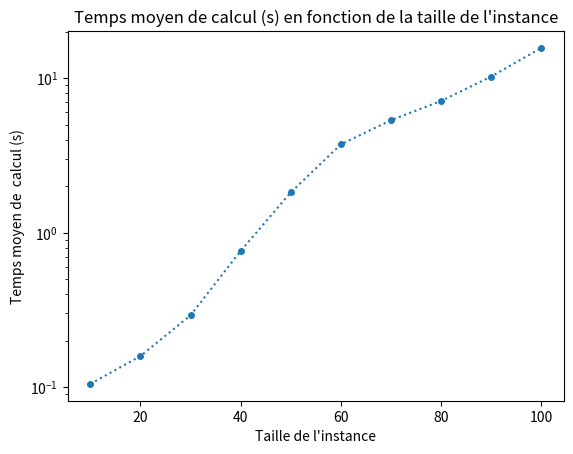
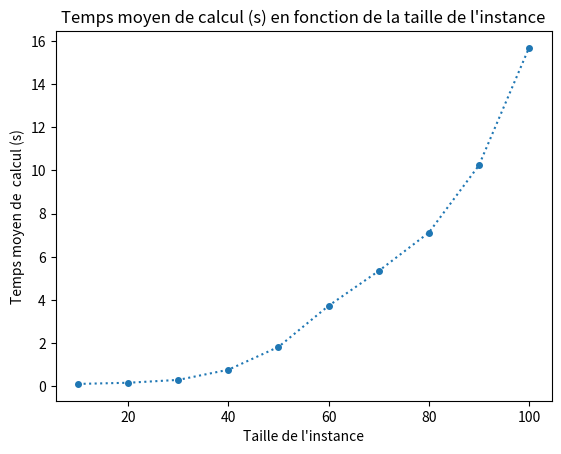
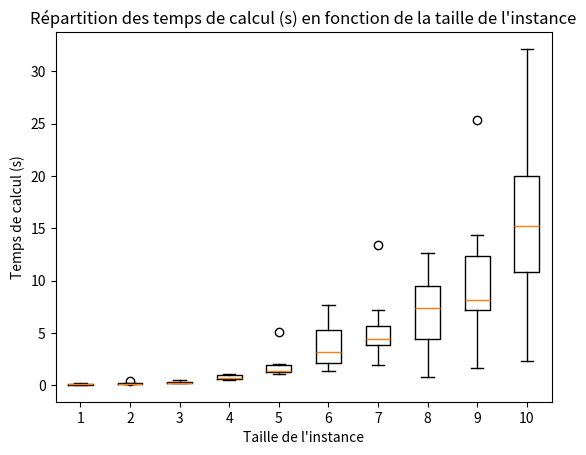

Reproduce these figures in Python, in order.
import matplotlib.pyplot as plt
import numpy as np
from statistics import mean, variance, stdev, pstdev

t = np.arange(10., 110., 10)

tab10 = [0.04, 0.03, 0.09, 0.22, 0.06, 0.24, 0.03, 0.12, 0.13, 0.09]
tab20 = [0.13, 0.13, 0.08, 0.18, 0.10, 0.13, 0.39, 0.11, 0.19, 0.15]
tab30 = [0.36, 0.18, 0.28, 0.23, 0.23, 0.25, 0.21, 0.26, 0.44, 0.48]
tab40 = [1.04, 1.10, 0.64, 0.49, 0.82, 0.60, 0.73, 0.56, 0.53, 1.11]
tab50 = [1.22, 2.04, 1.30, 5.11, 1.35, 1.85, 1.94, 1.05, 1.22, 1.12]
tab60 = [7.66, 2.32, 2.33, 4.08, 2.02, 4.99, 5.48, 1.67, 1.40, 5.31]
tab70 = [4.24, 7.18, 4.66, 3.76, 4.26, 3.49, 4.56, 1.91, 13.40, 5.93]
tab80 = [9.51, 9.49, 0.80, 4.35, 9.03, 5.65, 4.63, 3.96, 11.08, 12.64]
tab90 = [6.10, 14.39, 11.08, 7.88, 25.36, 8.41, 7.63, 1.62, 12.73, 7.10]
tab100 = [18.67, 12.99, 32.13, 15.06, 20.40, 9.33, 2.33, 15.31, 10.11, 20.43]

data_to_plot = [tab10,tab20,tab30,tab40,tab50,tab60,tab70,tab80,tab90,tab100]
h = [mean(tab10),mean(tab20),mean(tab30),mean(tab40),mean(tab50),mean(tab60),mean(tab70),mean(tab80),mean(tab90),mean(tab100)]


fig, ax = plt.subplots()
plt.plot(t,h, "o:", markersize=4)
plt.yscale("log")
plt.title("Temps moyen de calcul (s) en fonction de la taille de l'instance")
plt.xlabel("Taille de l'instance")
plt.ylabel("Temps moyen de  calcul (s)")
plt.show()


fig, ax = plt.subplots()
plt.plot(t,h, "o:", markersize=4)
plt.title("Temps moyen de calcul (s) en fonction de la taille de l'instance")
plt.xlabel("Taille de l'instance")
plt.ylabel("Temps moyen de  calcul (s)")
plt.show()

fig, ax = plt.subplots()
bp = ax.boxplot(data_to_plot)
plt.title("Répartition des temps de calcul (s) en fonction de la taille de l'instance")
plt.xlabel("Taille de l'instance")
plt.ylabel("Temps de calcul (s)")
plt.show()